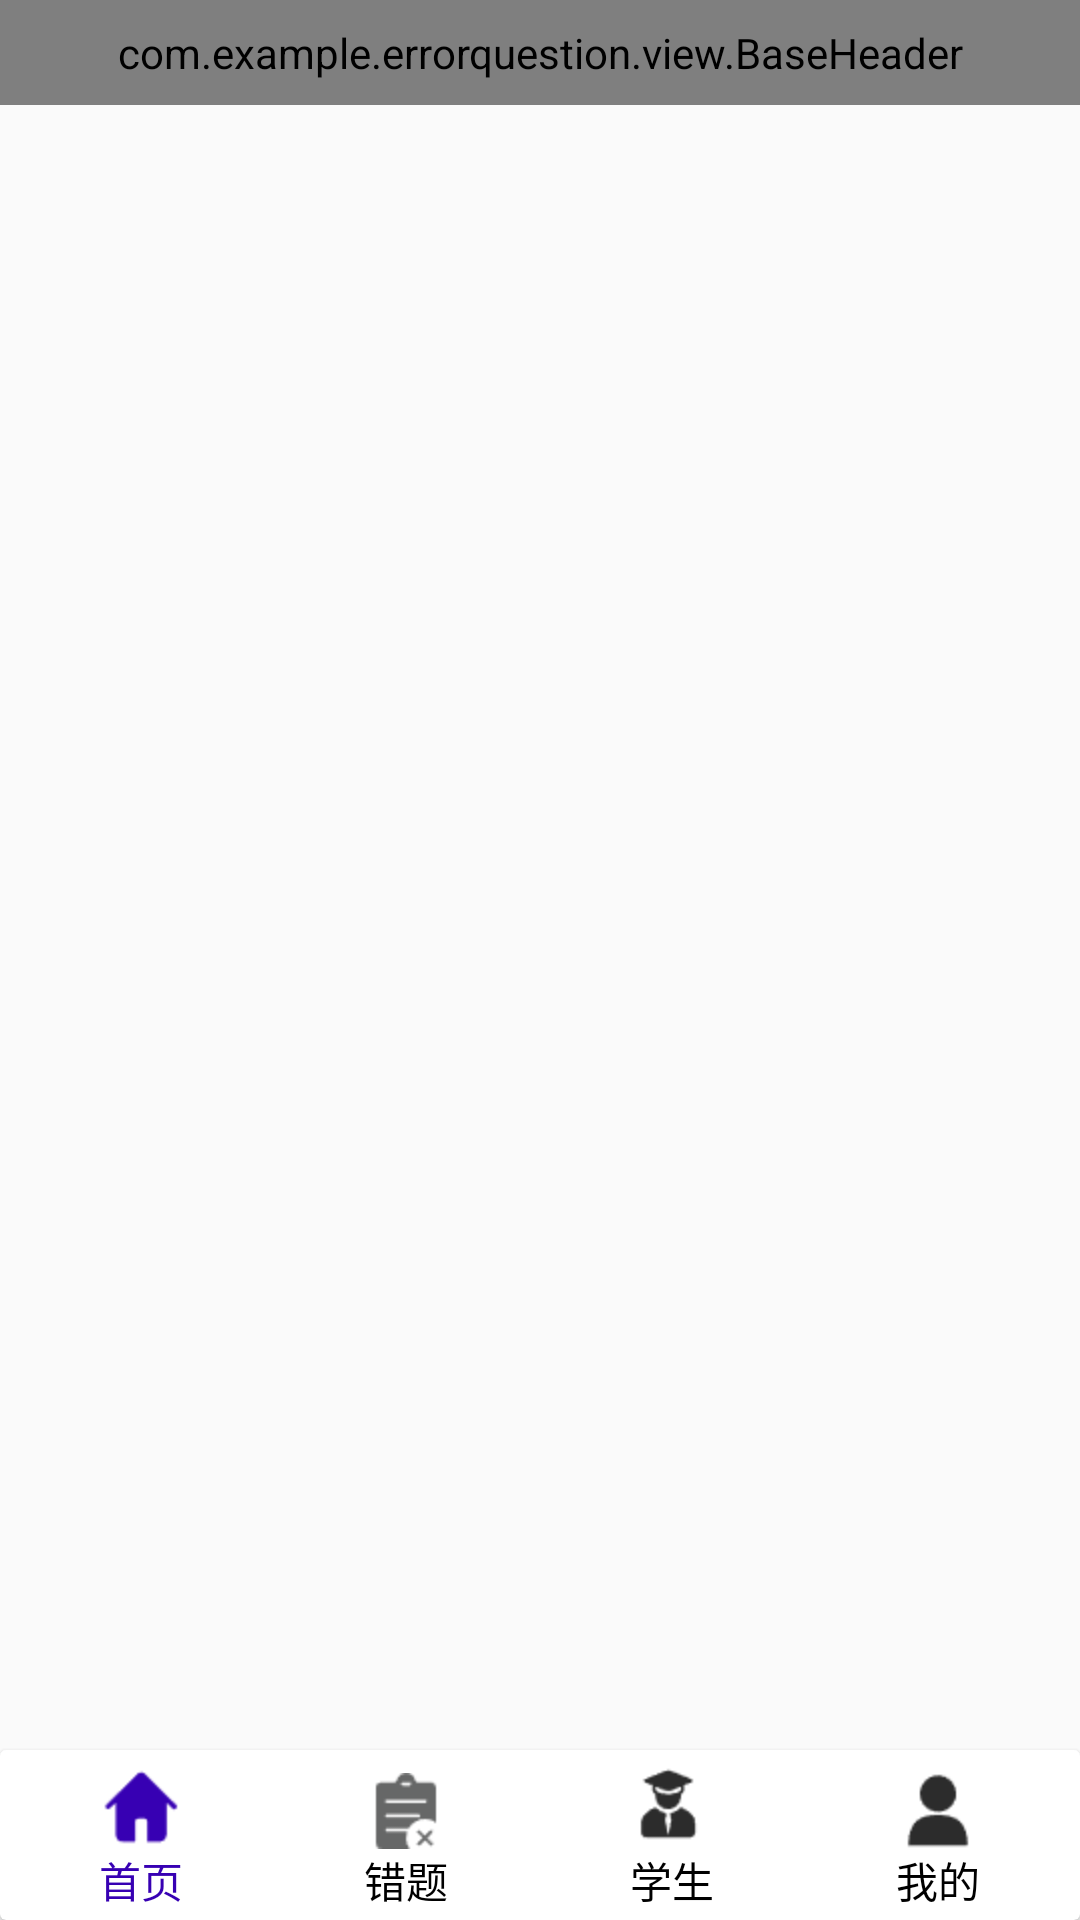

Reconstruct the res/layout file that produces this screen, plus the resources it refers to.
<!-- AndroidManifest.xml: application theme NoHrader -->
<!-- res/layout/activity_main.xml -->
<?xml version="1.0" encoding="utf-8"?>
<LinearLayout xmlns:android="http://schemas.android.com/apk/res/android"
        xmlns:app="http://schemas.android.com/apk/res-auto"
        xmlns:my_view="http://schemas.android.com/apk/res-auto"
        xmlns:tools="http://schemas.android.com/tools"
        android:layout_width="match_parent"
        android:layout_height="match_parent"
        android:orientation="vertical"
        tools:context=".activity.MainActivity">

    <com.example.errorquestion.view.BaseHeader
            android:id="@+id/header"
            style="@style/Header"
            my_view:header_back_color="@color/theme_color"
            my_view:header_title="@string/header_title"
            my_view:header_is_left_iv_visiable="false" />

    <FrameLayout
            android:id="@+id/frameLayout"
            android:layout_width="match_parent"
            android:layout_height="0dp"
            android:layout_weight="9" />

    <androidx.cardview.widget.CardView
            android:layout_width="match_parent"
            android:layout_height="wrap_content">

        <RadioGroup
                android:id="@+id/radioGroup"
                android:layout_width="match_parent"
                android:layout_height="wrap_content"
                android:orientation="horizontal"
                android:padding="3dp">

            <RadioButton
                    android:id="@+id/rbHome"
                    android:layout_width="0dp"
                    android:layout_height="wrap_content"
                    android:layout_weight="1"
                    android:button="@null"
                    android:checked="true"
                    android:drawableTop="@drawable/home_radion"
                    android:gravity="center"
                    android:text="@string/home"
                    android:textColor="@drawable/radion_color" />

            <RadioButton
                    android:id="@+id/rbError"
                    android:layout_width="0dp"
                    android:layout_height="wrap_content"
                    android:layout_weight="1"
                    android:button="@null"
                    android:drawableTop="@drawable/error_radion"
                    android:gravity="center"
                    android:text="@string/error"
                    android:textColor="@drawable/radion_color" />

            <RadioButton
                    android:id="@+id/rbStudent"
                    android:layout_width="0dp"
                    android:layout_height="wrap_content"
                    android:layout_weight="1"
                    android:button="@null"
                    android:drawableTop="@drawable/student_radion"
                    android:gravity="center"
                    android:text="@string/student"
                    android:textColor="@drawable/radion_color" />

            <RadioButton
                    android:id="@+id/rbMySele"
                    android:layout_width="0dp"
                    android:layout_height="wrap_content"
                    android:layout_weight="1"
                    android:button="@null"
                    android:drawableTop="@drawable/myself_radion"
                    android:gravity="center"
                    android:text="@string/myself"
                    android:textColor="@drawable/radion_color" />

        </RadioGroup>
    </androidx.cardview.widget.CardView>

</LinearLayout>
<!-- resources referenced by this layout -->
<resources>
  <color name="theme_color">#FF3700B3</color>
  <!-- drawable error_radion (drawable) -->
  <?xml version="1.0" encoding="utf-8"?>
  <selector xmlns:android="http://schemas.android.com/apk/res/android">
      <item android:state_checked="true" android:drawable="@drawable/ic_error_select"></item>
      <item android:state_checked="false" android:drawable="@drawable/ic_error"></item>
  </selector>
  <!-- drawable home_radion (drawable) -->
  <?xml version="1.0" encoding="utf-8"?>
  <selector xmlns:android="http://schemas.android.com/apk/res/android">
      <item android:state_checked="true" android:drawable="@drawable/ic_home_select"></item>
      <item android:state_checked="false" android:drawable="@drawable/ic_home"></item>
  </selector>
  <!-- drawable myself_radion (drawable) -->
  <?xml version="1.0" encoding="utf-8"?>
  <selector xmlns:android="http://schemas.android.com/apk/res/android">
      <item android:state_checked="true" android:drawable="@drawable/ic_myself_select"></item>
      <item android:state_checked="false" android:drawable="@drawable/ic_mysel"></item>
  </selector>
  <!-- drawable radion_color (drawable) -->
  <?xml version="1.0" encoding="utf-8"?>
  <selector xmlns:android="http://schemas.android.com/apk/res/android">
      <item android:state_checked="true" android:color="@color/theme_color"></item>
      <item android:state_checked="false" android:color="@android:color/black"></item>
  </selector>
  <!-- drawable student_radion (drawable) -->
  <?xml version="1.0" encoding="utf-8"?>
  <selector xmlns:android="http://schemas.android.com/apk/res/android">
      <item android:state_checked="true" android:drawable="@drawable/ic_student_select"></item>
      <item android:state_checked="false" android:drawable="@drawable/ic_student"></item>
  </selector>
  <string name="error">错题</string>
  <string name="header_title">悦童校外托管中心</string>
  <string name="home">首页</string>
  <string name="myself">我的</string>
  <string name="student">学生</string>
  <style name="Header">
          <item name="android:layout_width">match_parent</item>
          <item name="android:layout_height">35dp</item>
          <item name="background">@color/theme_color</item>
          <item name="android:textColor">@color/white</item>
      </style>
  <style name="NoHrader" parent="Theme.AppCompat.Light.NoActionBar">
          <item name="colorPrimary">@color/purple_700</item>
          <item name="colorPrimaryVariant">@color/purple_700</item>
          <item name="colorOnPrimary">@color/white</item>
          
          <item name="colorSecondary">@color/teal_200</item>
          <item name="colorSecondaryVariant">@color/teal_700</item>
          <item name="colorOnSecondary">@color/black</item>
          
          <item name="android:statusBarColor" tools:targetApi="l">?attr/colorPrimaryVariant</item>
          
      </style>
  <!-- drawable ic_error_select: png bitmap (drawable-hdpi, 612 bytes) -->
  <!-- drawable ic_error: png bitmap (drawable-hdpi, 619 bytes) -->
  <!-- drawable ic_home_select: png bitmap (drawable-hdpi, 501 bytes) -->
  <!-- drawable ic_home: png bitmap (drawable-hdpi, 511 bytes) -->
  <!-- drawable ic_myself_select: png bitmap (drawable-hdpi, 573 bytes) -->
  <!-- drawable ic_mysel: png bitmap (drawable-hdpi, 578 bytes) -->
  <!-- drawable ic_student_select: png bitmap (drawable-hdpi, 716 bytes) -->
  <!-- drawable ic_student: png bitmap (drawable-hdpi, 728 bytes) -->
  <color name="white">#FFFFFF</color>
  <color name="purple_700">#FF3700B3</color>
  <color name="teal_200">#FF03DAC5</color>
  <color name="teal_700">#FF018786</color>
  <color name="black">#FF000000</color>
</resources>
